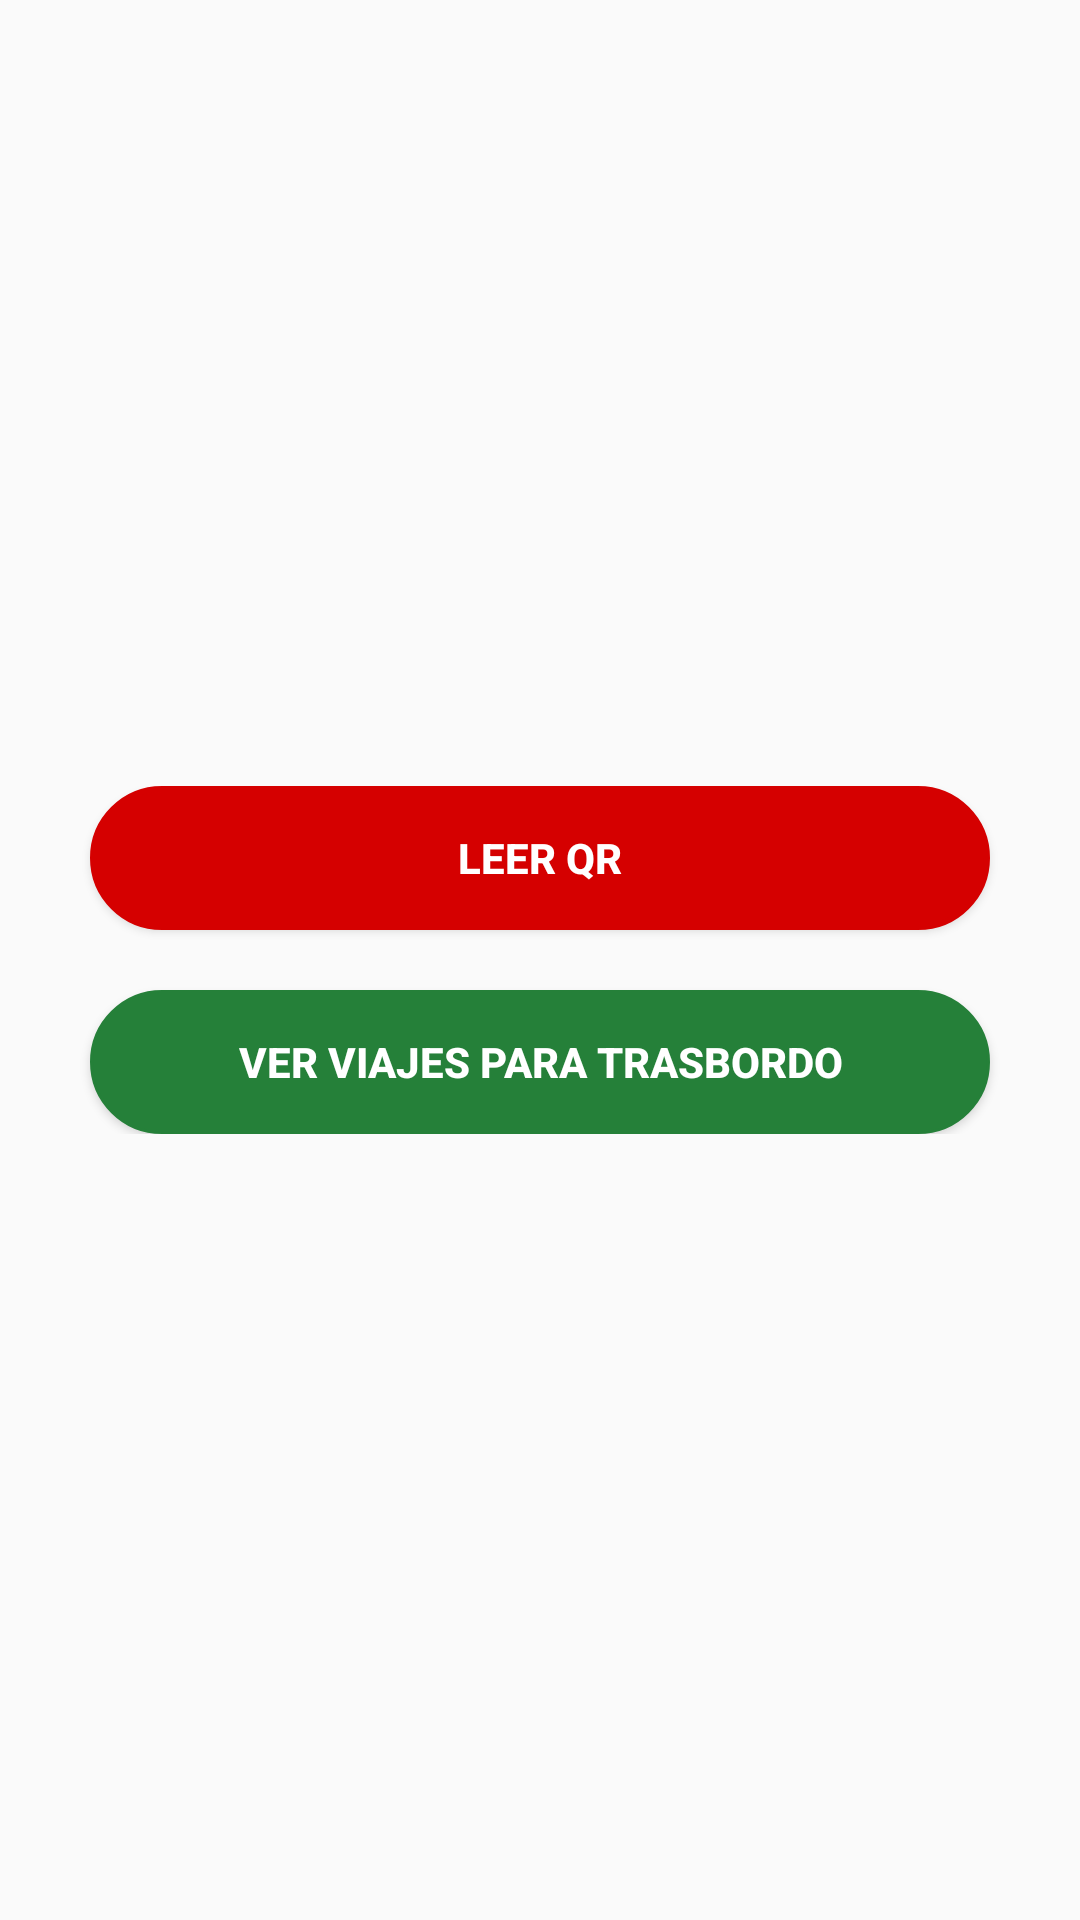

The Android layout XML behind this screen, and the referenced resources:
<!-- AndroidManifest.xml: application theme AppTheme -->
<!-- res/layout/fragment_t_actions.xml -->
<?xml version="1.0" encoding="utf-8"?>
<FrameLayout xmlns:android="http://schemas.android.com/apk/res/android"
    xmlns:tools="http://schemas.android.com/tools"
    android:layout_width="match_parent"
    android:layout_height="match_parent"
    tools:context=".views.Trasbordo.TActionsFragment">

    

    <LinearLayout
        android:layout_width="match_parent"
        android:layout_height="wrap_content"
        android:orientation="vertical"
        android:layout_gravity="center_vertical|center">
        <Button
            android:id="@+id/btnLeerQR"
            android:layout_width="match_parent"
            android:layout_height="wrap_content"
            android:layout_marginStart="30dp"
            android:layout_marginEnd="30dp"
            android:background="@drawable/shape_red_button_border_dark"
            android:textColor="#ffffff"
            android:textStyle="bold"
            android:text="LEER QR"/>

        <Button
            android:id="@+id/btnVerViajes"
            android:layout_width="match_parent"
            android:layout_height="wrap_content"
            android:layout_marginStart="30dp"
            android:layout_marginEnd="30dp"
            android:layout_marginTop="20dp"
            android:background="@drawable/shape_green_button_border_dark"
            android:textColor="#ffffff"
            android:textStyle="bold"
            android:text="VER VIAJES PARA TRASBORDO"/>
    </LinearLayout>


</FrameLayout>
<!-- resources referenced by this layout -->
<resources>
  <!-- drawable shape_green_button_border_dark (drawable-v24) -->
  <?xml version="1.0" encoding="utf-8"?>
  <shape xmlns:android="http://schemas.android.com/apk/res/android"
      android:shape="rectangle">
      <stroke android:width="1dp"
          android:color="@color/customGreen"/>
      <gradient
          android:angle="225"
          android:startColor="@color/customGreen"
          android:endColor="@color/customGreen"/>
      <corners
          android:bottomLeftRadius="100dp"
          android:bottomRightRadius="100dp"
          android:topLeftRadius="100dp"
          android:topRightRadius="100dp" />
  </shape>
  <!-- drawable shape_red_button_border_dark (drawable-v24) -->
  <?xml version="1.0" encoding="utf-8"?>
  <shape xmlns:android="http://schemas.android.com/apk/res/android"
      android:shape="rectangle">
      <stroke android:width="2dp"
          android:color="@color/redAccent700"/>
      <gradient
          android:angle="225"
          android:startColor="@color/redAccent700"
          android:endColor="@color/redAccent700"/>
      <corners
          android:bottomLeftRadius="100dp"
          android:bottomRightRadius="100dp"
          android:topLeftRadius="100dp"
          android:topRightRadius="100dp" />
  </shape>
  <style name="AppTheme" parent="Theme.AppCompat.Light.DarkActionBar">
          
          <item name="colorPrimary">@color/primary</item>
          <item name="colorPrimaryDark">@color/primaryDark</item>
          <item name="colorAccent">@color/accent</item>
  
      </style>
  <color name="customGreen">#258039</color>
  <color name="redAccent700">#d50000</color>
  <color name="primary">#31A9B8</color>
  <color name="primaryDark">@color/customGreen</color>
  <color name="accent">@color/red</color>
  <color name="red">#CF3721</color>
</resources>
